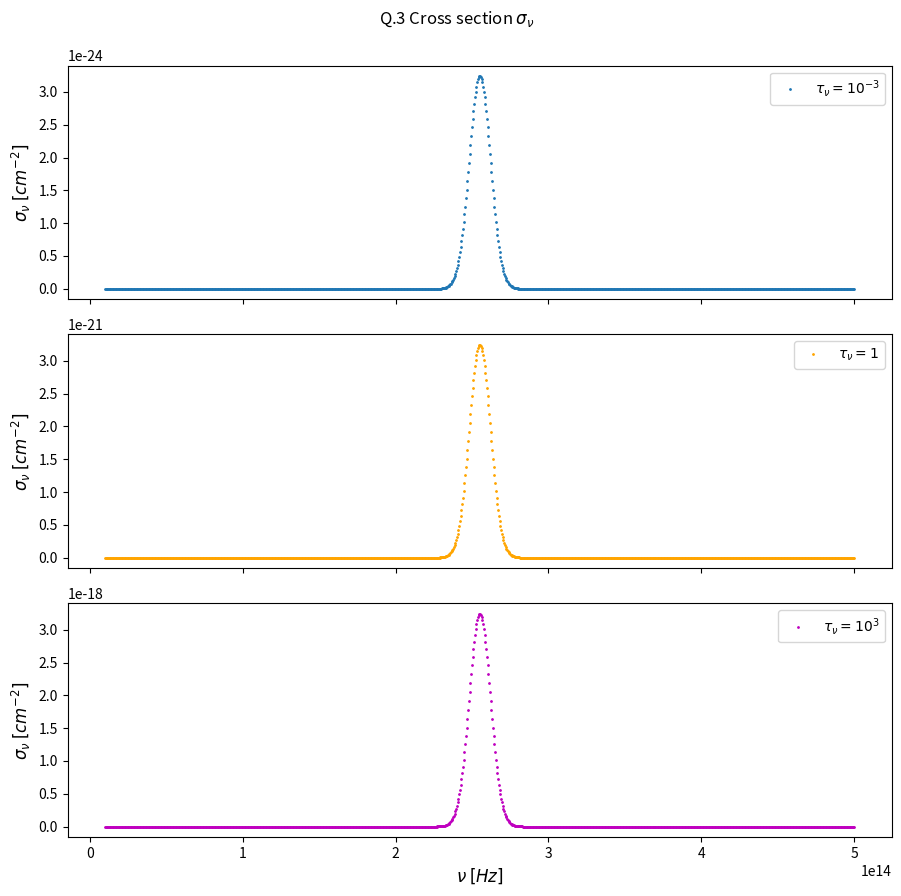
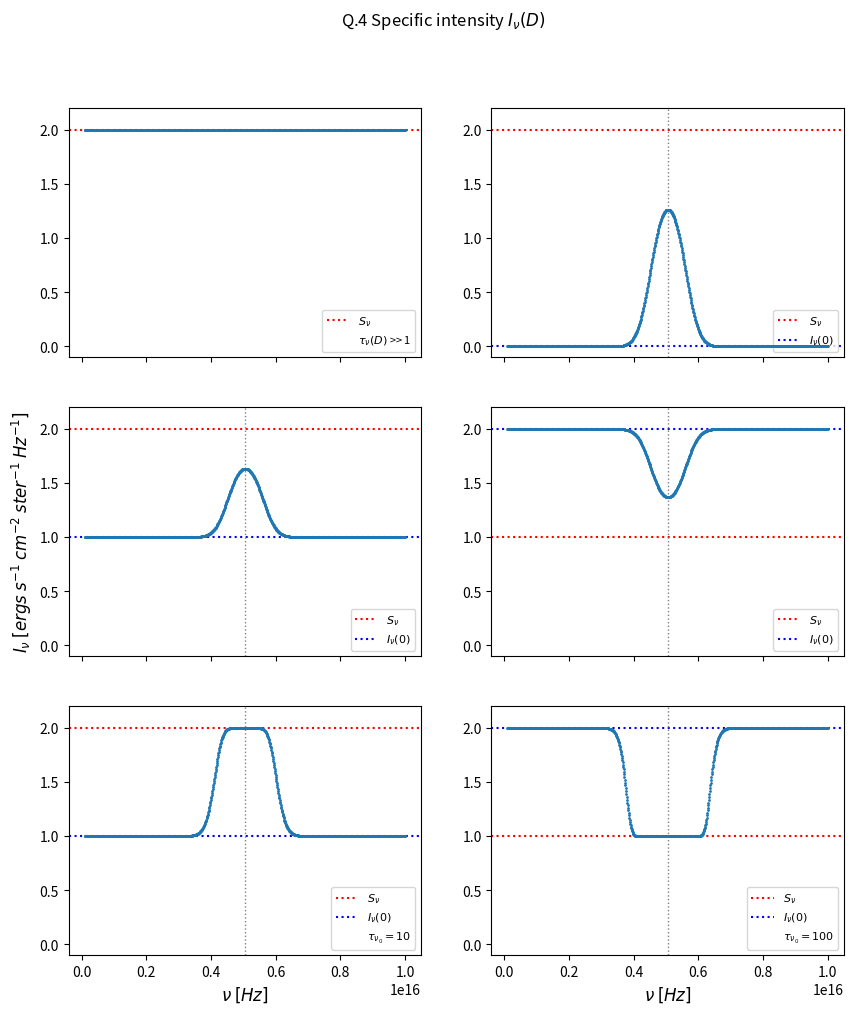

Write the Python code that produced these figures, in order.
# UCSD Phys 239, HW 2
# 101918
# PYMJ

import numpy as np
import matplotlib.pyplot as plt
plt.ion()
import sys
import argparse

d=100*3.0857e18    # Cloud depth [cm]
n_density=1        # n = 1 [cm-3]
N = n_density * d  # N = n * d [cm-2]

# sig_nu = 3.24e-21  # 

# sig_tau_thin = sig_nu_calc(tau_nu=1e-3)
# sig_tau_thick = sig_nu_calc(tau_nu=1e3)
# sig_tau = sig_nu_calc()


def sig_nu_calc(tau_nu=1):
    """ Calculates the absorption cross-section of a cloud of 
        column density N and total optical depth tau.
    tau_nu = n * sig_nu * D = N * sig_nu
    => sig_nu = tau_nu / N
    """
    sig_nu = tau_nu / N
    return sig_nu

def sig_nu_fn(sig_nu_0=3.24e-21, n_steps=1000, fwhmdiv=10, nu_mean=None, 
              nu_min=1e14, nu_max=1e16, stdev=None, fwhm=None, newfig=False, 
              plot=False, label='', ms=2, plotlog=False, 
              savefig=False, pos=311, color=None):
    """ Generates a cross section sig_nu as a fn of frequency, nu, and passes
    this on to find_I_nu to find and plot the specific intensity as a fn of
    sig_nu, I_nu_0, and S_nu.

    """
    
    nu = np.linspace(nu_min, nu_max, n_steps)
    if fwhm is None: fwhm = (nu_max - nu_min) / fwhmdiv
    if stdev is None: stdev = fwhm / 2.355
    if nu_mean is None: nu_mean = np.mean(nu)
    
    # Creating sig_nu Gaussian
    sig_nu = sig_nu_0 * 1./(stdev * np.sqrt(2.*np.pi)) * np.exp(-(nu-nu_mean)**2./(2.*stdev**2.))

    # Scaling the sig_nu dependence on nu to satisfy the condition that the
    # maximum of the Gaussian is equal to the input sig_nu_0
    sig_nu_max = max(sig_nu)
    scalefactor = sig_nu_0 / sig_nu_max
    sig_nu = sig_nu_0 * scalefactor * 1./(stdev * np.sqrt(2.*np.pi)) * np.exp(-(nu-nu_mean)**2./(2.*stdev**2.))

    if plot:
        if newfig is True: 
            fig, ax0 = plt.subplots(3, 1, sharex=True, figsize=(9,9))
            plt.suptitle(r'Q.3 Cross section $\sigma_{\nu}$', y=0.99)
        ax = plt.subplot(pos)
        ax.plot(nu, sig_nu, '.', label=label, ms=ms, c=color)    
        if plotlog: 
            ax=plt.gca()
            ax.set_xscale("log", nonposx='clip'); 
        if label: plt.legend()
        plt.show()
        
        plt.ylabel(r'$\sigma_{\nu}$ $[cm^{-2}]$', fontsize=12)
        if pos==313: 
            plt.xlabel(r'${\nu}$ $[Hz]$', fontsize=12)
            plt.tight_layout()
        if savefig:
            filename = '3_sig_nu_plots.png'
            plt.savefig(filename)
            plt.close()
            print ('\n\n3. ===> Cross section plots saved in \'%s\' \n' % filename)
    return sig_nu, nu, nu_mean


def find_I_nu(sig_nu_0=None, n_steps=1000, I_nu_0=2, S_nu=1, n=None, const=False,
              tau_nu_0=1, fwhmdiv=10, nu_0=None, nu_min=1e14, nu_max=1e16,
              plot=True, newfig=False, plotlog=False, savefig=False,
              plot_I_nu_0=True, plot_tau_nu=False, plot_nu=True, ms=2, pos=321):
    """
    Reads in values of 
    1. sig_nu (cross-section for absorption)
    2. I_nu_0 (the background specific intensity at s=0, where the cloud begins)
    3. S_nu (the source function)
    and calculates the specific intensity at s = D, I_nu(D) be using n_steps
    intermediate values.
    
    sig_nu_0:   float
        Cross section; default=None
    I_nu_0:     float
        Initial (background) intensity; default=2
    S_nu:       float
        The source function; default=1
    n_steps:    int
        Number of steps, where the step size, ds = dist / n_steps
    n:          int
        Number density; default 1 atom/cm^3
    const:      boolean
        Flag to calculate the specific intensity at one frequency by taking as
        input sig_nu, I(0), and S; default=False
    tau_nu_0:   int
        Optical depth at frequency nu_0; default=1
    fwhmdiv:    int
        Full-width at half-max divisor to ensure that nu_2-nu_1 >> delta_nu(FWHM)
    nu_0:       float
        Central frequency of the Gaussian line profile
        
    Variables to ensure various plotting options follow.
    """

    if sig_nu_0 is None: sig_nu_0 = sig_nu_calc(tau_nu=tau_nu_0)
    if n is None: n=n_density
    
    dist = np.linspace(0, d, n_steps) # distance through the cloud, [cm]
    I_nu = np.empty((n_steps,))       # initial intensity
    
    # Obtain the cross section's dependence on frequency
    sig_nu, nu, nu_mean = sig_nu_fn(sig_nu_0, n_steps, nu_mean=nu_0,
                                    nu_min=nu_min, nu_max=nu_max)

    I_nu[0] = I_nu_0 # 1st element in I_nu is the initial intensity, I_nu(0)
    
    if const:
        sig_nu = sig_nu_0 # pin cross section at a single value at nu_0: sig_nu_0
        for i in range(n_steps-1):
            I_nu[i+1] = I_nu_0 * np.exp(-n*sig_nu*d) + S_nu * (1 - np.exp(-n*sig_nu*d))
        plot=False
    else:
        for i in range(n_steps-1): # Solving the transfer equation
            I_nu[i+1] = I_nu_0 * np.exp(-n * sig_nu[i] * d) + \
                     S_nu * (1 - np.exp(-n * sig_nu[i] * d) )

    # Plotting instructions
    if plot:
        if newfig: 
            fig, ax0 = plt.subplots(3, 2, sharex=True, figsize=(10,11))
            plt.suptitle(r'Q.4 Specific intensity $I_{\nu}(D)$', y=0.97)
        ax = plt.subplot(pos)
        ax.plot(nu, I_nu, '.', ms=ms, zorder=10)

        if pos == 323:
            plt.ylabel(r'$I_{\nu}$ $[ergs$ $s^{-1}$ $cm^{-2}$ $ster^{-1}$ $Hz^{-1}]$', fontsize=12)
        if pos == 325 or pos == 326:
            plt.xlabel(r'${\nu}$ $[Hz]$', fontsize=12)
        if pos == 321: 
            tau_label = r'$\tau_{\nu}(D)$ >> 1'; plot_tau_nu=True; plot_nu = False
        else: tau_label = r'$\tau_{\nu_{0}}=%s$' % tau_nu_0

        plt.axhline(S_nu, xmax=max(nu), c='r', ls=':', label=r'$S_{\nu}$')        
        if plot_I_nu_0: plt.axhline(I_nu_0, xmax=max(nu), c='b', ls=':', label=r'$I_{\nu}(0)$')        

        if plot_tau_nu: plt.plot(nu[0], I_nu[0], c='c', ls='', label=tau_label)
        if plot_nu: plt.axvline(nu_mean, ls=':', lw=1, c='gray')

        plt.ylim(-0.1, 2.2)
        plt.legend(fontsize=8, loc=4)
        if savefig:
            filename = '4_I_nu_plots.png'
            plt.savefig(filename); plt.close()
            print ('\n4. ===> Specific intensity plots saved in \'%s\' \n' % filename)

    return I_nu      
        

if __name__ == '__main__':
    
    print ('\n\n=============================================================')
    print ('\nPhysics 239, HW 2')
    parser = argparse.ArgumentParser()

    # Option to save the figure
    ftypes = ['png', 'jpg', 'jpeg', 'pdf']
    parser.add_argument('-s', '--savefig', action='store',
                        default=False, choices=ftypes,
                        help='Save figure with one of the following formats: \
                        "{}"'.format('", "'.join(ftypes)) )

    # Optional inputs for Q 2: finding I_nu(D) at one frequency
    parser.add_argument('--sig_nu', action='store', default=3.24e-21,
                        type=float, help='Choose a value for the initial intensity \
                        (float)' )
    parser.add_argument('--I_nu_0', action='store', default=2,
                        type=float, help='Choose a value for the initial intensity \
                        (Any int or float)' )
    parser.add_argument('--S_nu', action='store', default=1,
                        type=float, help='Choose a value for the source function \
                        (Any int or float)' )
    args = parser.parse_args()

    if not args.savefig:
        print ('Figures will be automatically saved in code directory')
        args.savefig=True


# ========== Q.1 - Calculating the column density and cross section ============
    sig_nu_thin = sig_nu_calc(tau_nu=1e-3)
    sig_nu_thick = sig_nu_calc(tau_nu=1e3)
    sig_nu_1 = sig_nu_calc(tau_nu=1)

    print ('\n1. The column density of the cloud is N = n * D = %s cm^-2' % N)
    
    print (' The cross section is sig = N * tau:\
            \n For tau_nu = 10e-3, sig_nu %s cm^2 \
            \n For tau_nu = 10e3 : %s cm^2 \
            \n For tau_nu = 1 : %s cm^2 \n' % 
            ('{0:.3g}'.format(sig_nu_thin), \
            '{0:.3g}'.format(sig_nu_thick), \
            '{0:.3g}'.format(sig_nu_1)) )

    
# ================= Q.2 - Finding I_nu(D) at one frequency, nu =================
    n_steps = 1000      # number of steps = # elements in array
    nu_mean = 1.e15     # Central frequency of the Gaussian line profile
    
    sig_nu_in = args.sig_nu     # cross section
    I_nu_0 = args.I_nu_0        # initial intensity
    S_nu = args.S_nu            # source fn
    
    # Call to find_I_nu() with 'const'=True for finding I_nu at a specific freq.
    I_nu = find_I_nu(sig_nu_in, I_nu_0=I_nu_0, S_nu=S_nu, const=True)

    print ('\n2. The specific intensity at D = 100pc, sig_nu = %s, I(0) = %s, and S = %s is: ' % ('{0:.3g}'.format(sig_nu_in), I_nu_0, S_nu))
    print ('    I(D) = %s ergs s^-1 cm^-2 ster^-1 Hz^-1  \n' % '{0:.3g}'.format(I_nu[-1]))
    
    print ('The default input values were:')
    print ('  - cross section, sig_nu = %s' % sig_nu_in)
    print ('  - initial intensity, I_nu_0 = %s' % I_nu_0)
    print ('  - source function, S_nu = %s \n' % S_nu)
    
    print ('To input other values run code as:')
    print ('$python rtcloud.py --sig_nu <sig_nu_val> --I_nu_0 <I_nu_0_val> --S_nu <S_nu_val>')

    
    
# ===== Q.3 - Generate plots of sig_nu as a fn of nu using values from 1. ======

    nu_min = 1e13; nu_max=5e14; fwhmd=30
    
    sig_nu = sig_nu_fn(sig_nu_thin, n_steps, nu_min=nu_min, nu_max=nu_max, fwhmdiv=fwhmd,
                        plot=True, pos=311, newfig=True, label=r'$\tau_{\nu}=10^{-3}$')
    sig_nu = sig_nu_fn(sig_nu_1, n_steps, nu_min=nu_min, nu_max=nu_max, fwhmdiv=fwhmd,
                        plot=True, pos=312, label=r'$\tau_{\nu}=1$', color='orange')
    sig_nu = sig_nu_fn(sig_nu_thick, n_steps, nu_min=nu_min, nu_max=nu_max, fwhmdiv=fwhmd,
                        plot=True, pos=313, label=r'$\tau_{\nu}=10^{3}$', color='m', 
                        savefig=args.savefig)
        
# ===== Q.4 - Generating different cloud scenarios with resulting I_nu(D) =====
    
    # Choose initial parameters and ranges; tau_nu(D) < 1 for all except a)
    
    # a) tau_nu >> 1    =>   n >> 1
    n=1e35
    find_I_nu(newfig=True, n=n, S_nu=2, plot_I_nu_0=False)
    
    # b) I_nu_0 = 0
    find_I_nu(I_nu_0 = 0, S_nu=2, pos=322)
    
    # c) I_nu_0 < S_nu
    find_I_nu(I_nu_0 = 1, S_nu=2, pos=323)
    
    # d) I_nu_0 > S_nu
    find_I_nu(I_nu_0 = 2, S_nu=1, pos=324)
    
    # e) I_nu_0 < S_nu; tau_nu_0 > 1
    find_I_nu(I_nu_0 = 1, S_nu=2, tau_nu_0=10, plot_tau_nu=True, pos=325)

    # f) I_nu_0 > S_nu; tau_nu_0 > 1
    find_I_nu(I_nu_0 = 2, S_nu=1, tau_nu_0=100, plot_tau_nu=True, pos=326,
                savefig=args.savefig)
                
    print ('\nEnd of code.\n')
